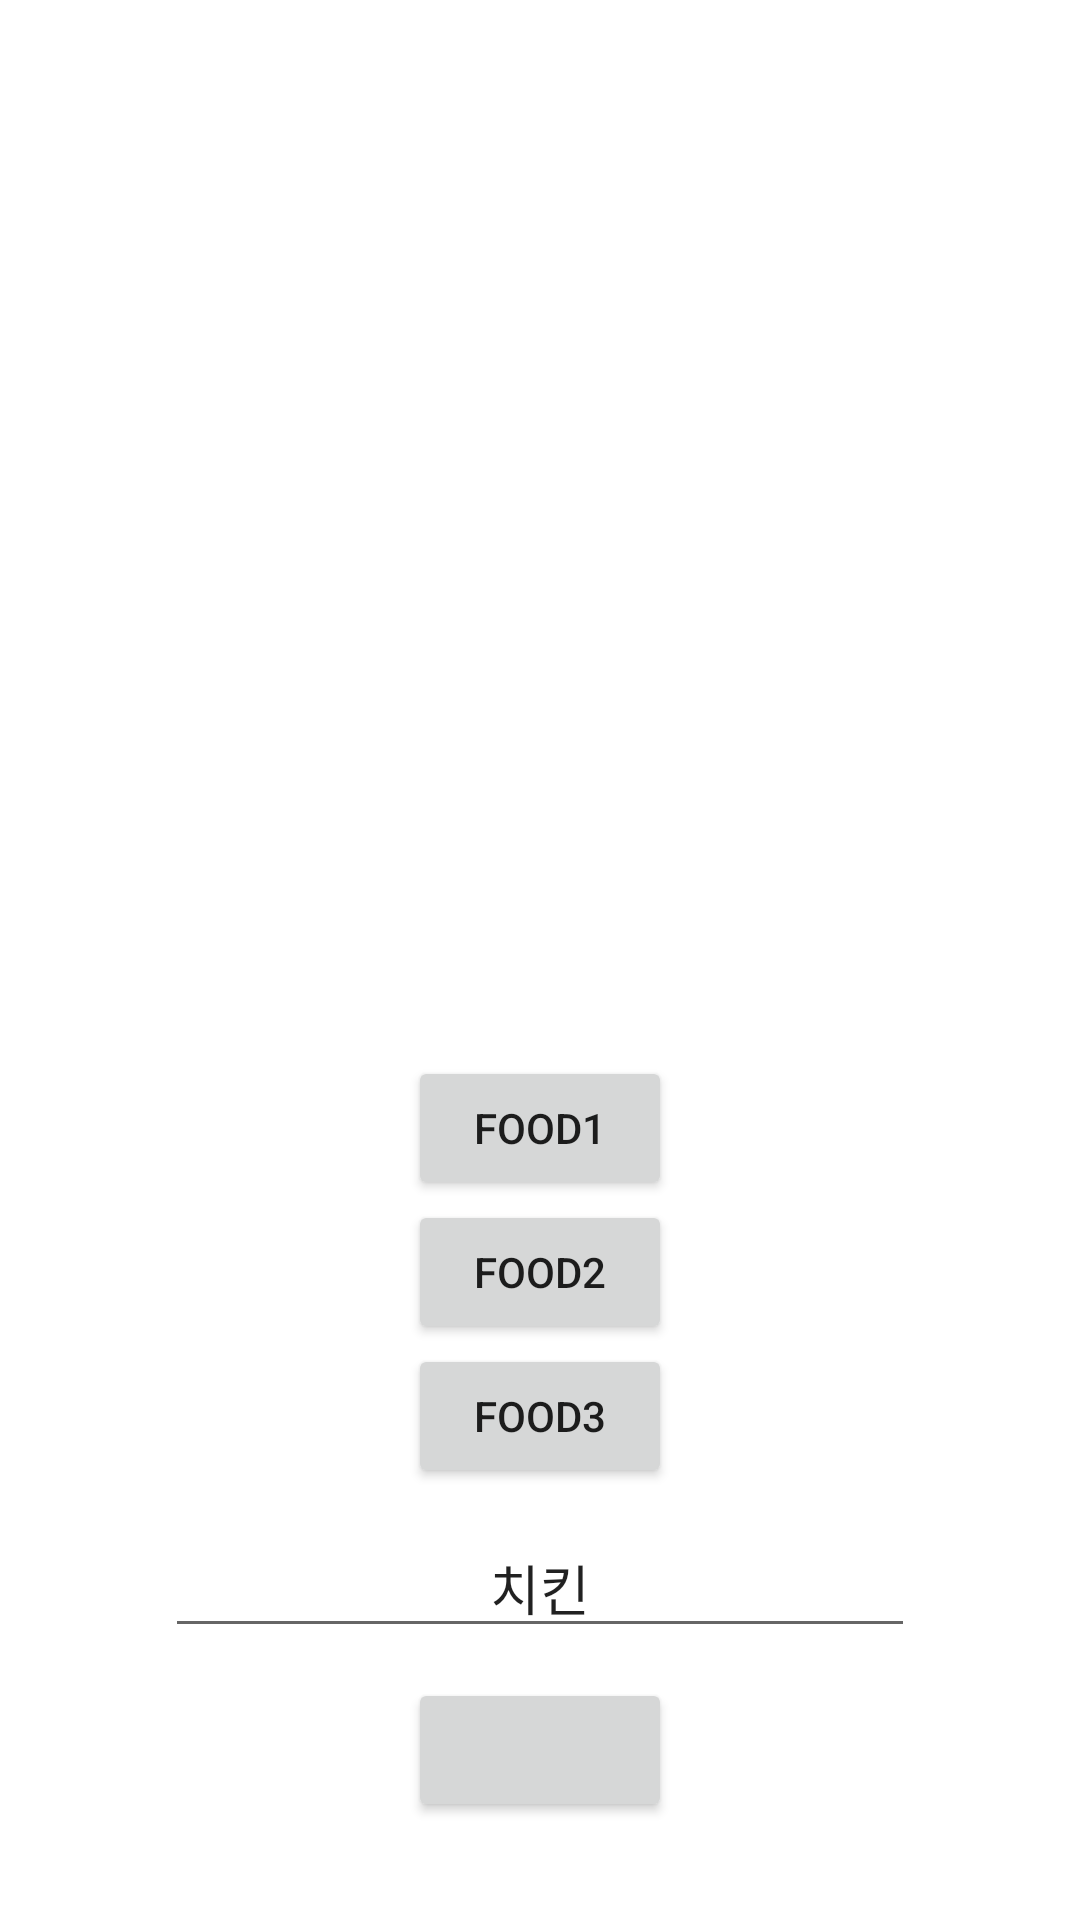

The Android layout XML behind this screen, and the referenced resources:
<!-- AndroidManifest.xml: application theme Theme.ImageML -->
<!-- res/layout/activity_gallery.xml -->
<?xml version="1.0" encoding="utf-8"?>
<LinearLayout xmlns:android="http://schemas.android.com/apk/res/android"
    xmlns:app="http://schemas.android.com/apk/res-auto"
    xmlns:tools="http://schemas.android.com/tools"
    android:layout_width="match_parent"
    android:layout_height="match_parent"
    tools:context=".MainActivity2">


    <LinearLayout
        android:layout_width="match_parent"
        android:layout_height="match_parent"
        android:gravity="center|center_horizontal|center_vertical"
        android:orientation="vertical"
        tools:layout_editor_absoluteX="1dp"
        tools:layout_editor_absoluteY="1dp">

        <ImageView
            android:id="@+id/imageView"
            android:layout_width="299dp"
            android:layout_height="309dp"
            android:layout_marginTop="20dp"
            app:layout_constraintDimensionRatio="1:1"
            app:layout_constraintEnd_toEndOf="parent"
            app:layout_constraintStart_toStartOf="parent"
            tools:ignore="MissingConstraints" />
        <Space
            android:layout_width="match_parent"
            android:layout_height="30dp" />

        <Button
            android:id="@+id/FBtn1"
            android:layout_width="wrap_content"
            android:layout_height="wrap_content"
            android:text="Food1"
            tools:layout_editor_absoluteX="161dp"
            tools:layout_editor_absoluteY="393dp" />

        <Button
            android:id="@+id/FBtn2"
            android:layout_width="wrap_content"
            android:layout_height="wrap_content"
            android:text="Food2"
            tools:layout_editor_absoluteX="161dp"
            tools:layout_editor_absoluteY="441dp" />

        <Button
            android:id="@+id/FBtn3"
            android:layout_width="wrap_content"
            android:layout_height="wrap_content"
            android:text="Food3"
            tools:layout_editor_absoluteX="161dp"
            tools:layout_editor_absoluteY="489dp" />

        <EditText
            android:id="@+id/editT"
            android:layout_width="250dp"
            android:layout_height="wrap_content"
            android:layout_margin="10dp"
            android:inputType="textPersonName"
            android:text="치킨"
            tools:layout_editor_absoluteX="0dp"
            tools:layout_editor_absoluteY="550dp"
            android:textAlignment="center"
            android:gravity="center"/>

        <Button
            android:id="@+id/select"
            android:layout_width="wrap_content"
            android:layout_height="wrap_content"
            app:layout_constraintBottom_toBottomOf="@id/editT"
            app:layout_constraintEnd_toEndOf="parent"
            app:layout_constraintHorizontal_bias="0.498"
            app:layout_constraintStart_toStartOf="parent"
            app:layout_constraintTop_toBottomOf="parent"
            app:layout_constraintVertical_bias="0.63" />
        <Space
            android:layout_width="match_parent"
            android:layout_height="40dp" />

        <LinearLayout
            android:layout_width="match_parent"
            android:layout_height="wrap_content"
            android:orientation="horizontal">

            <include
                android:id="@+id/btn"
                layout="@layout/button" />

        </LinearLayout>

    </LinearLayout>
</LinearLayout>
<!-- res/layout/button.xml (included above) -->
<?xml version="1.0" encoding="utf-8"?>
<merge xmlns:android="http://schemas.android.com/apk/res/android"
    xmlns:tools="http://schemas.android.com/tools"
    android:layout_width="match_parent"
    android:layout_height="wrap_content"
    android:background="#FFFFFF"
    android:backgroundTint="#FFFFFF">

    <Button
        android:id="@+id/cv1"
        android:layout_width="wrap_content"
        android:layout_height="wrap_content"
        android:layout_weight="1"
        android:background="#FFFFFF"
        android:backgroundTint="#FFFFFF"
        android:drawableBottom="@drawable/add_box" />

    <Button
        android:id="@+id/cv2"
        android:layout_width="wrap_content"
        android:layout_height="wrap_content"
        android:layout_weight="1"
        android:background="#FFFFFF"
        android:backgroundTint="#FFFFFF"
        android:drawableBottom="@drawable/assignment_24" />

    <Button
        android:id="@+id/cv3"
        android:layout_width="wrap_content"
        android:layout_height="wrap_content"
        android:layout_weight="1"
        android:background="#FFFFFF"
        android:backgroundTint="#FFFFFF"
        android:drawableBottom="@drawable/_search_24" />

</merge>
<!-- resources referenced by this layout -->
<resources>
  <!-- drawable add_box (drawable) -->
  <vector
      android:tint="?attr/colorControlNormal"
      android:viewportHeight="24"
      android:viewportWidth="24"
      android:height="24dp"
      android:width="24dp"
      xmlns:android="http://schemas.android.com/apk/res/android">
      <path android:fillColor="@android:color/white"
          android:pathData="M19,3L5,3c-1.11,0 -2,0.9 -2,2v14c0,1.1 0.89,2 2,2h14c1.1,0 2,-0.9 2,-2L21,5c0,-1.1 -0.9,-2 -2,-2zM17,13h-4v4h-2v-4L7,13v-2h4L11,7h2v4h4v2z"/>
  </vector>
  <style name="Theme.ImageML" parent="Theme.MaterialComponents.DayNight.DarkActionBar">
          
          <item name="colorPrimary">@color/purple_500</item>
          <item name="colorPrimaryVariant">@color/purple_700</item>
          <item name="colorOnPrimary">@color/white</item>
          
          <item name="colorSecondary">@color/teal_200</item>
          <item name="colorSecondaryVariant">@color/teal_700</item>
          <item name="colorOnSecondary">@color/black</item>
          
          <item name="android:statusBarColor" tools:targetApi="l">?attr/colorPrimaryVariant</item>
          
      </style>
  <color name="purple_500">#EFC4FF</color>
  <color name="purple_700">#EEE4F3</color>
  <color name="white">#FFFFFFFF</color>
  <color name="teal_200">#FF03DAC5</color>
  <color name="teal_700">#FF018786</color>
  <color name="black">#FF000000</color>
</resources>
